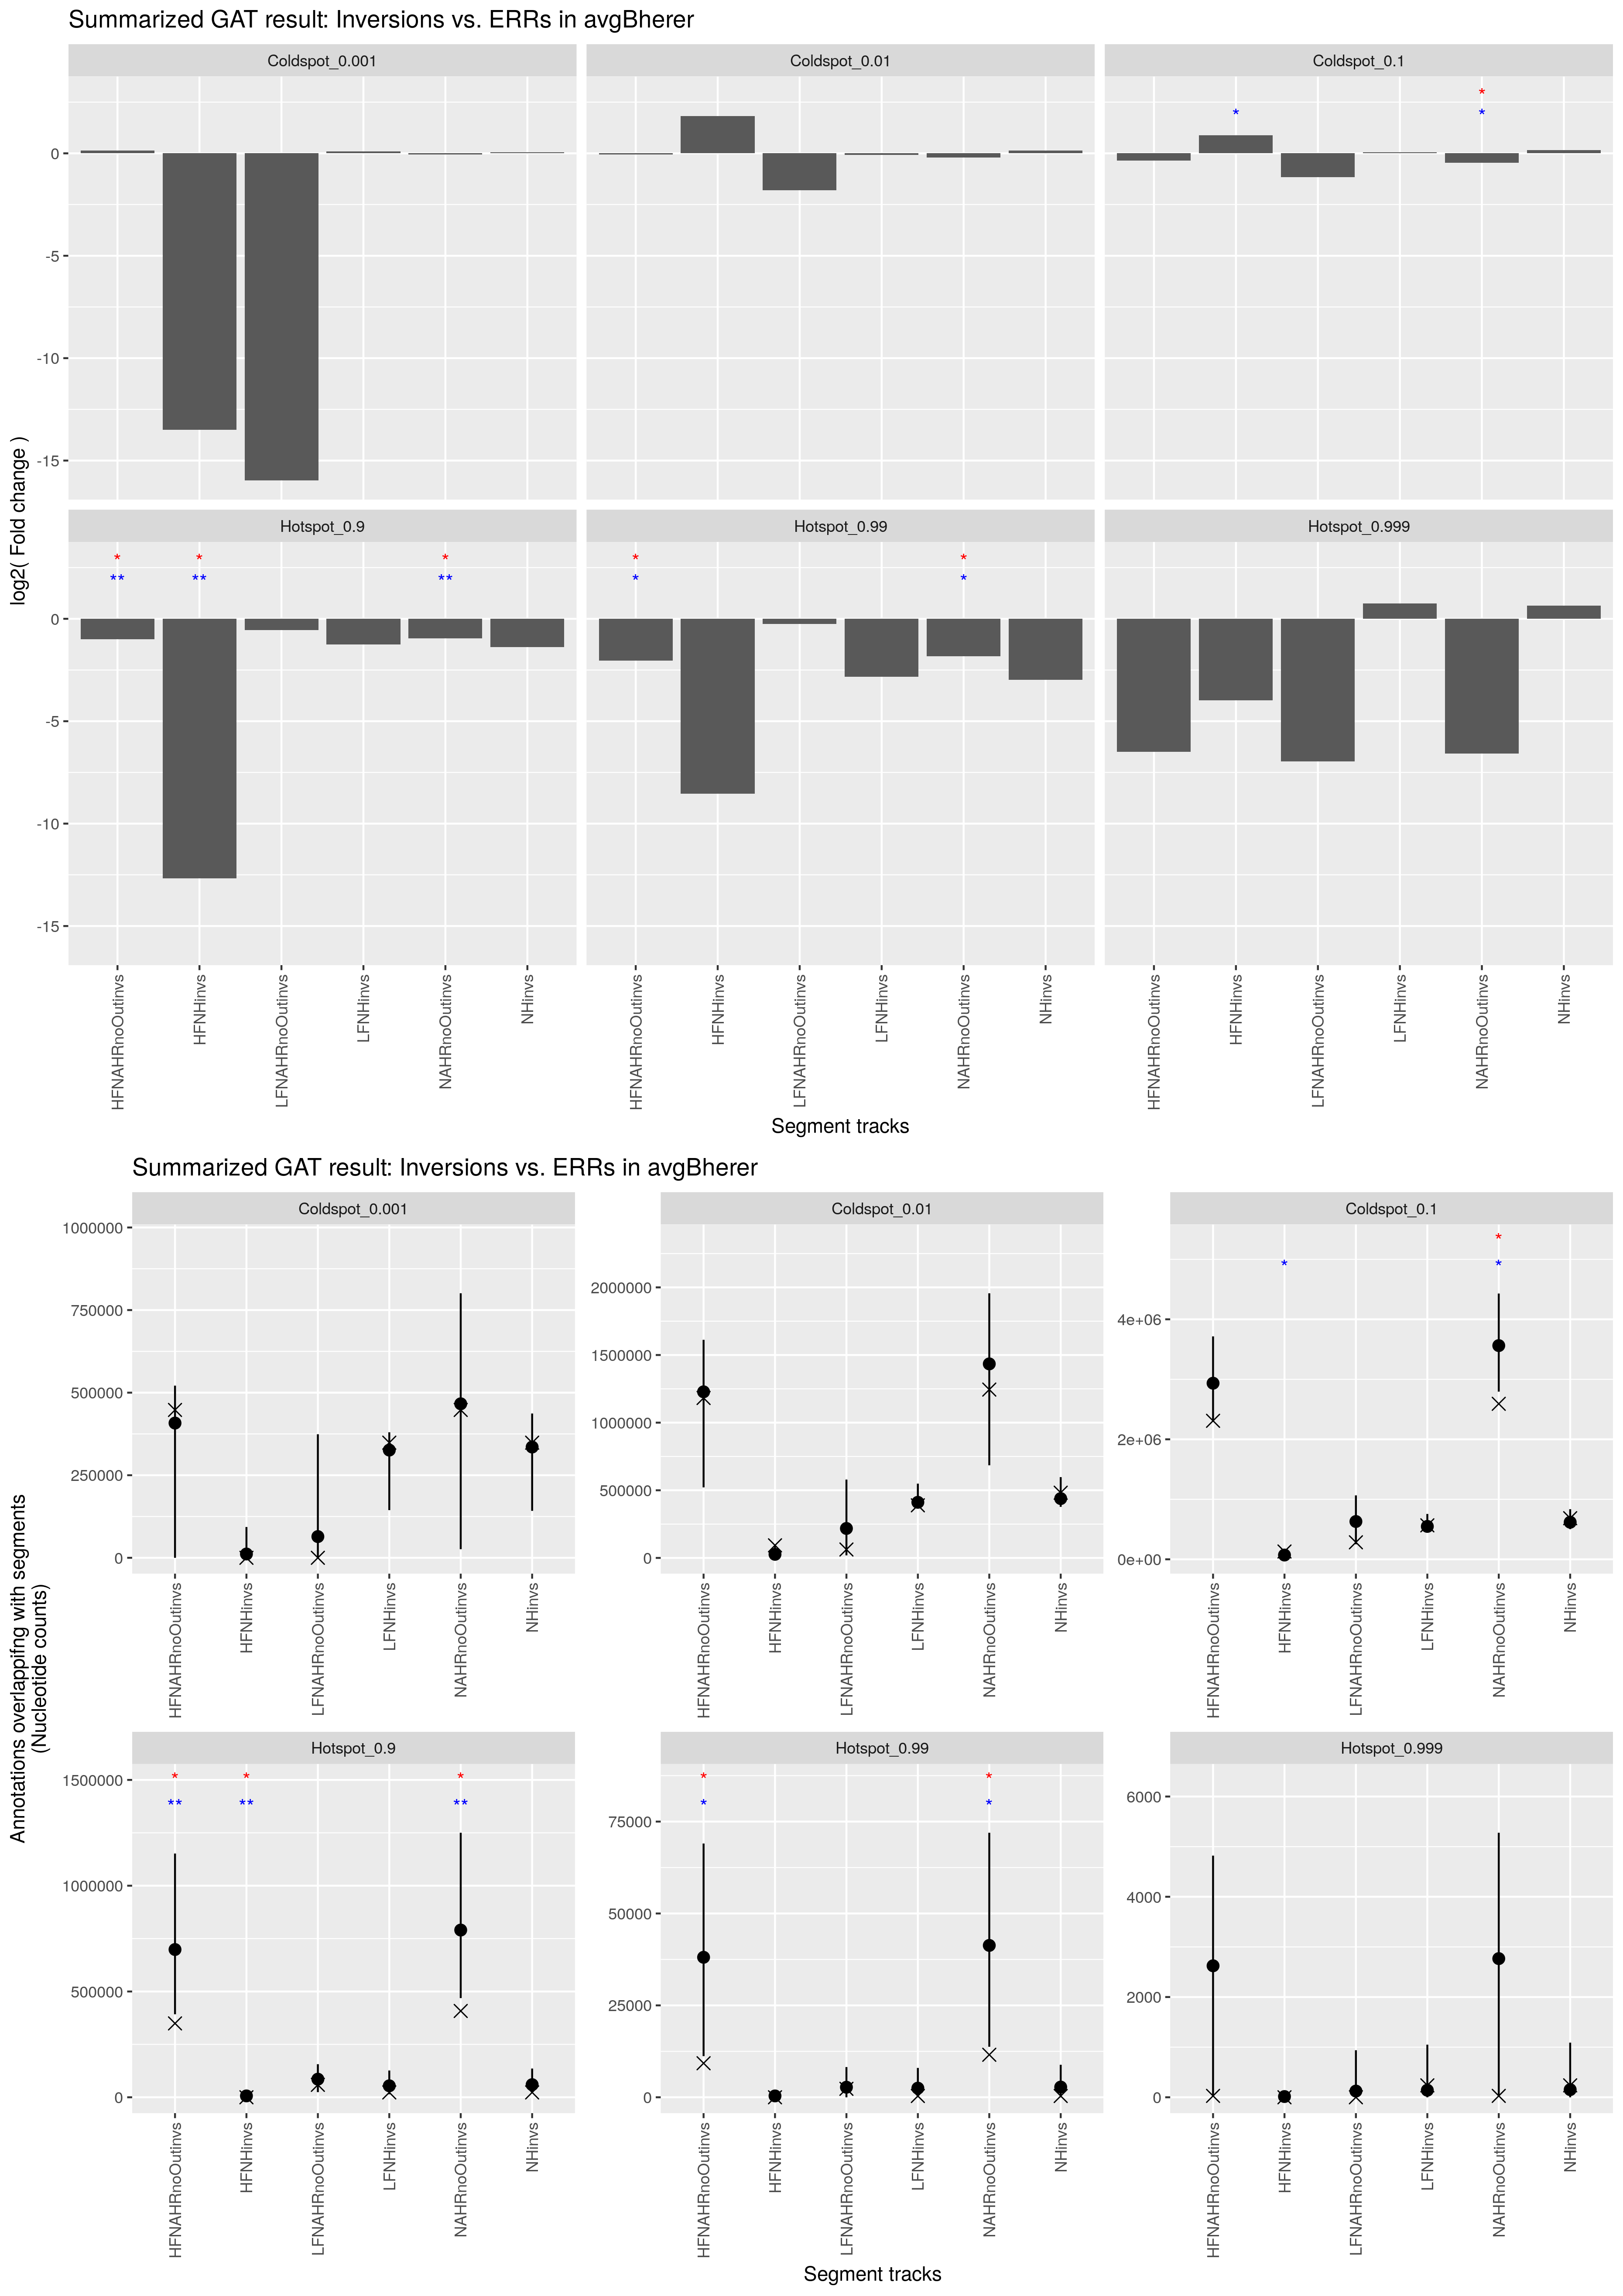

Values plotted in this chart, from the file beside it:
track	annotation	observed	expected	CI95low	CI95high	stddev	fold	l2fold	pvalue	qvalue	track_nsegments	track_size	track_density	annotation_nsegments	annotation_size	annotation_density	overlap_nsegments	overlap_size	overlap_density	percent_overlap_nsegments_track	percent_overlap_size_track	percent_overlap_nsegments_annotation	percent_overlap_size_annotation
HFNAHRnoOutinvs	Hotspot_0.999	28	2623	28	4821	1608	0.0111	-6.5	7.2400e-02	1.0860e-01	17	13574498	5.0685e-01	834	469549	1.7532e-02	1	28	1.0455e-06	5.882	0.0002	0.1199	0.0060
HFNAHRnoOutinvs	Hotspot_0.99	9261	38085	11190	69032	18423	0.2432	-2.04	1.1800e-02	3.5400e-02	17	13574498	5.0685e-01	8344	7648169	2.8557e-01	15	9261	3.4579e-04	88.24	0.0682	0.1798	0.1211
HFNAHRnoOutinvs	Hotspot_0.9	349153	698354	392352	1152074	257503	0.5000	-1	1.8000e-03	1.0800e-02	17	13574498	5.0685e-01	83434	135028905	5.0418e+00	192	349153	1.3037e-02	1129	2.572	0.2301	0.2586
HFNAHRnoOutinvs	Coldspot_0.1	2308343	2934837	2289556	3715367	437431	0.7865	-0.3464	5.7400e-02	1.0860e-01	17	13574498	5.0685e-01	83658	770018278	2.8751e+01	128	2308343	8.6190e-02	752.9	17	0.1530	0.2998
HFNAHRnoOutinvs	Coldspot_0.01	1182308	1227895	521566	1612430	294066	0.9629	-0.0546	2.8560e-01	3.4272e-01	17	13574498	5.0685e-01	8406	204658289	7.6416e+00	8	1182308	4.4146e-02	47.06	8.71	0.0952	0.5777
HFNAHRnoOutinvs	Coldspot_0.001	447609	407876	0.0000	521230	155708	1.097	0.1341	8.3060e-01	8.3060e-01	17	13574498	5.0685e-01	838	55726189	2.0807e+00	2	447609	1.6713e-02	11.76	3.297	0.2387	0.8032
HFNHinvs	Coldspot_0.001	0	11480	0.0000	93232	26131	0.0001	-13.49	4.2420e-01	6.3630e-01	27	181549	6.7788e-03	838	55726189	2.0807e+00	0	0	0.0000e+00	0.0000	0.0000	0.0000	0.0000
HFNHinvs	Hotspot_0.9	0	6509	792	16298	5024	0.0002	-12.67	7.2000e-03	4.3200e-02	27	181549	6.7788e-03	83434	135028905	5.0418e+00	0	0	0.0000e+00	0.0000	0.0000	0.0000	0.0000
HFNHinvs	Hotspot_0.99	0	371.2	0.0000	1775	805.3	0.0027	-8.54	6.1800e-01	7.4160e-01	27	181549	6.7788e-03	8344	7648169	2.8557e-01	0	0	0.0000e+00	0.0000	0.0000	0.0000	0.0000
HFNHinvs	Hotspot_0.999	0	14.79	0.0000	0.0000	102	0.0633	-3.981	9.6540e-01	9.6540e-01	27	181549	6.7788e-03	834	469549	1.7532e-02	0	0	0.0000e+00	0.0000	0.0000	0.0000	0.0000
HFNHinvs	Coldspot_0.1	130063	70932	25053	123407	31154	1.834	0.8747	2.1000e-02	6.3000e-02	27	181549	6.7788e-03	83658	770018278	2.8751e+01	11	130063	4.8564e-03	40.74	71.64	0.0131	0.0169
HFNHinvs	Coldspot_0.01	93232	26540	949	96493	31848	3.513	1.813	8.9800e-02	1.7960e-01	27	181549	6.7788e-03	8406	204658289	7.6416e+00	1	93232	3.4812e-03	3.704	51.35	0.0119	0.0456
LFNAHRnoOutinvs	Coldspot_0.001	0	64235	0.0000	373956	122460	0.0000	-15.97	4.5580e-01	6.7032e-01	14	1946557	7.2682e-02	838	55726189	2.0807e+00	0	0	0.0000e+00	0.0000	0.0000	0.0000	0.0000
LFNAHRnoOutinvs	Hotspot_0.999	0	123.7	0.0000	939	369.5	0.0080	-6.963	8.3140e-01	8.3140e-01	14	1946557	7.2682e-02	834	469549	1.7532e-02	0	0	0.0000e+00	0.0000	0.0000	0.0000	0.0000
LFNAHRnoOutinvs	Coldspot_0.01	62222	217841	18907	579357	177212	0.2856	-1.808	1.9220e-01	5.2200e-01	14	1946557	7.2682e-02	8406	204658289	7.6416e+00	4	62222	2.3233e-03	28.57	3.196	0.0476	0.0304
LFNAHRnoOutinvs	Coldspot_0.1	283302	629970	250192	1065145	251365	0.4497	-1.153	7.2000e-02	4.3200e-01	14	1946557	7.2682e-02	83658	770018278	2.8751e+01	40	283302	1.0578e-02	285.7	14.55	0.0478	0.0368
LFNAHRnoOutinvs	Hotspot_0.9	58790	85569	24356	156371	41122	0.6871	-0.5415	2.6100e-01	5.2200e-01	14	1946557	7.2682e-02	83434	135028905	5.0418e+00	31	58790	2.1951e-03	221.4	3.02	0.0372	0.0435
LFNAHRnoOutinvs	Hotspot_0.99	2304	2735	0.0000	8223	2786	0.8424	-0.2474	5.5860e-01	6.7032e-01	14	1946557	7.2682e-02	8344	7648169	2.8557e-01	3	2304	8.6028e-05	21.43	0.1184	0.0360	0.0301
LFNHinvs	Hotspot_0.99	350	2480	0.0000	7994	3069	0.1415	-2.821	2.6540e-01	4.2600e-01	50	1163045	4.3426e-02	8344	7648169	2.8557e-01	2	350	1.3069e-05	4	0.0301	0.0240	0.0046
LFNHinvs	Hotspot_0.9	22919	54247	14172	126589	34694	0.4225	-1.243	1.6700e-01	4.2600e-01	50	1163045	4.3426e-02	83434	135028905	5.0418e+00	16	22919	8.5576e-04	32	1.971	0.0192	0.0170
LFNHinvs	Coldspot_0.01	388897	411171	368396	549288	62463	0.9458	-0.0803	4.0200e-01	4.8240e-01	50	1163045	4.3426e-02	8406	204658289	7.6416e+00	6	388897	1.4521e-02	12	33.44	0.0714	0.1900
LFNHinvs	Coldspot_0.1	566228	548363	456265	756102	96282	1.033	0.0463	2.8400e-01	4.2600e-01	50	1163045	4.3426e-02	83658	770018278	2.8751e+01	29	566228	2.1142e-02	58	48.69	0.0347	0.0735
LFNHinvs	Coldspot_0.001	348509	326105	144357	380061	72223	1.069	0.0959	6.3640e-01	6.3640e-01	50	1163045	4.3426e-02	838	55726189	2.0807e+00	2	348509	1.3013e-02	4	29.97	0.2387	0.6254
LFNHinvs	Hotspot_0.999	238	141	0.0000	1050	419.1	1.683	0.7514	1.3520e-01	4.2600e-01	50	1163045	4.3426e-02	834	469549	1.7532e-02	1	238	8.8866e-06	2	0.0205	0.1199	0.0507
NAHRnoOutinvs	genomicSuperDups_coords.bed	4058129	3253497	2311669	4077618	525914	1.247	0.3188	5.3000e-02	5.3000e-02	30	15503378	5.7887e-01	7024	118088047	4.4092e+00	64	4058129	1.5152e-01	213.3	26.18	0.9112	3.437
NHinvs	genomicSuperDups_coords.bed	199824	266013	23317	509323	162338	0.7512	-0.4128	4.1250e-01	4.1250e-01	76	1333211	4.9780e-02	7024	118088047	4.4092e+00	15	199824	7.4611e-03	19.74	14.99	0.2136	0.1692
